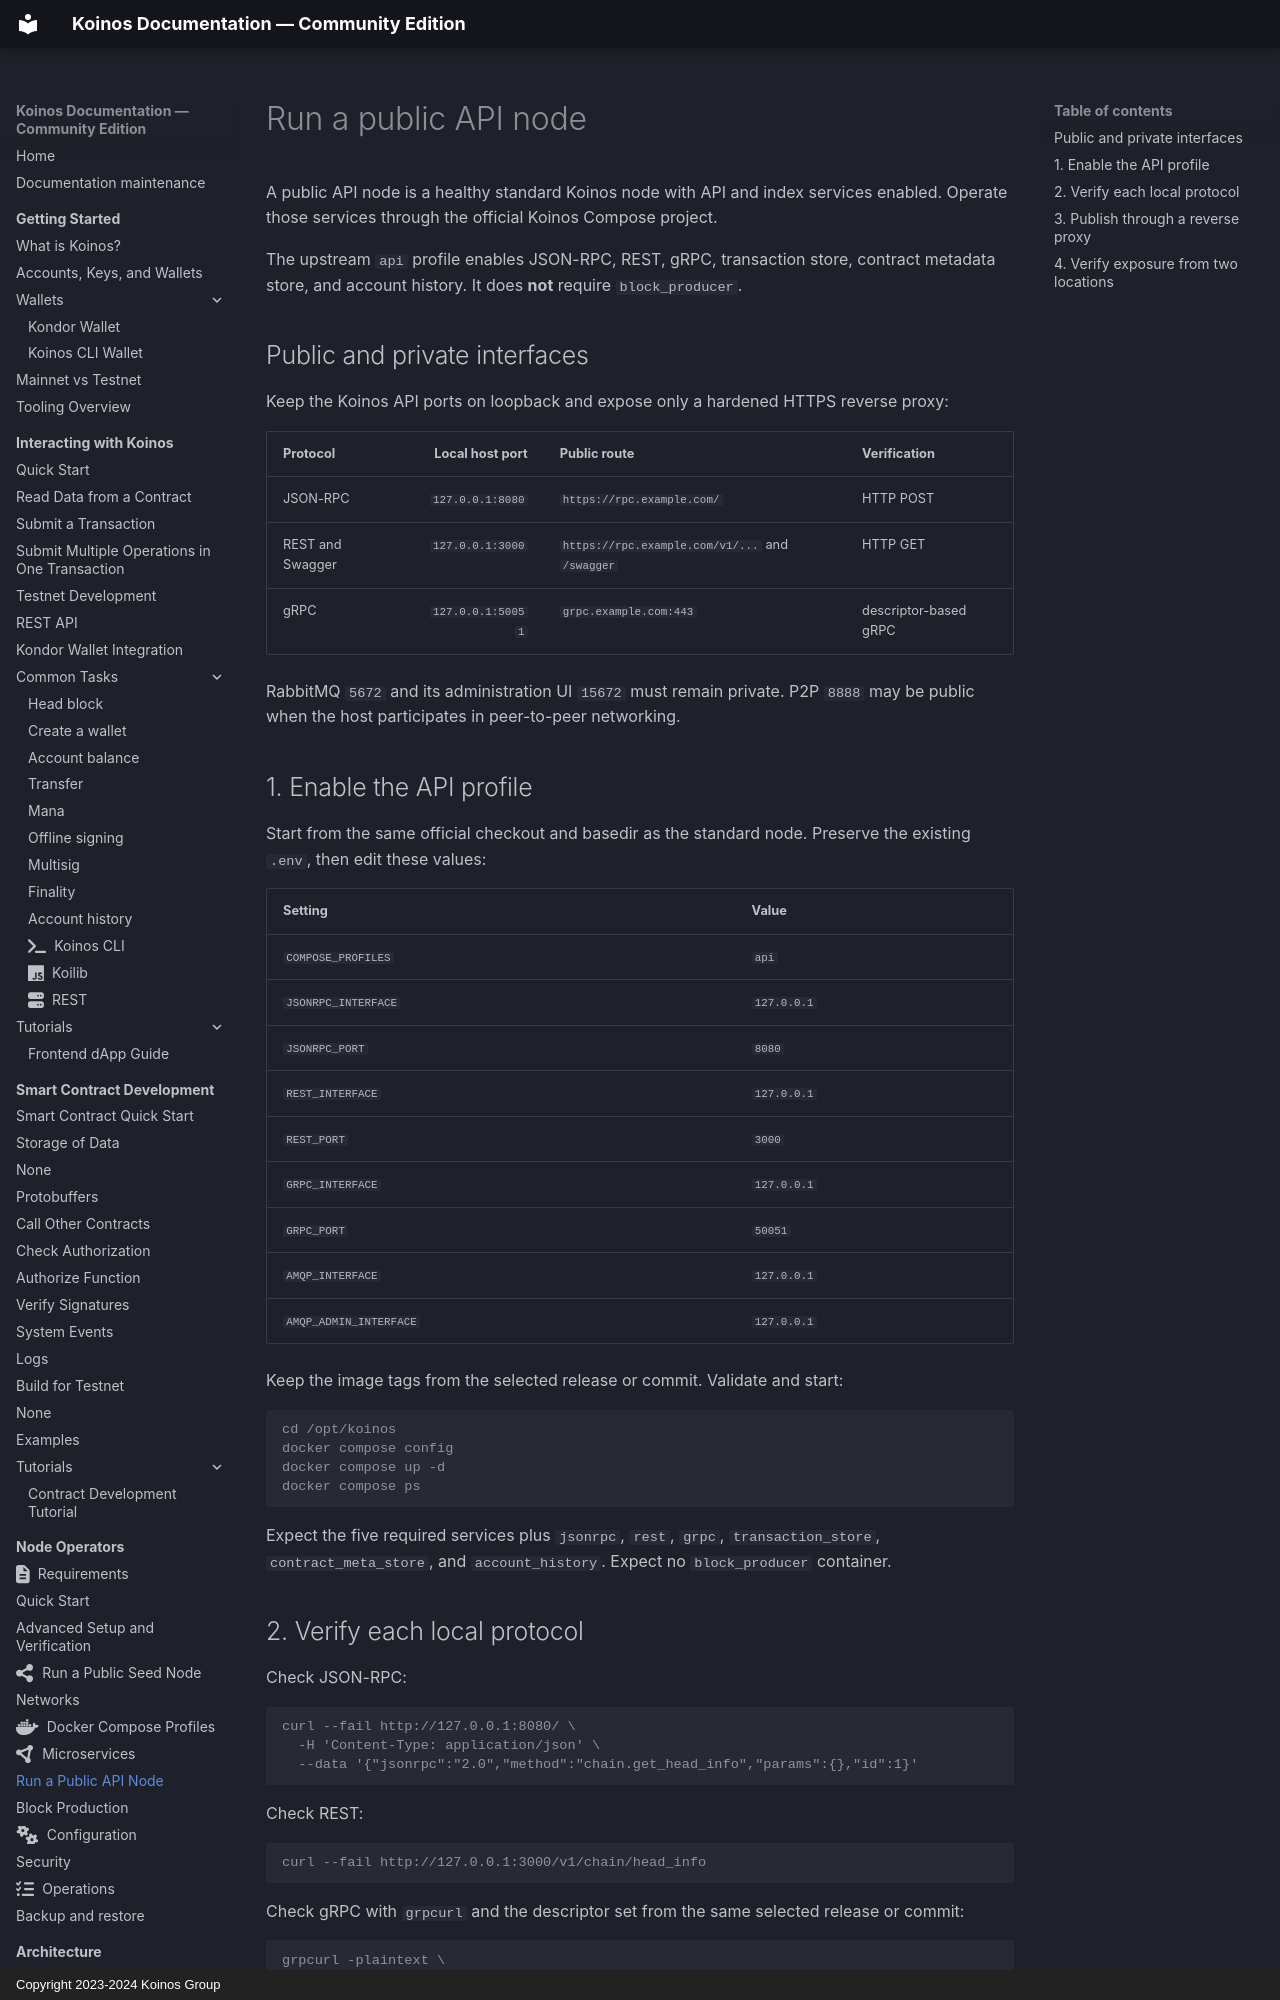

repository: pgarciagon/koinos-docs · page: nodes/rpc-node/index.html · generator: mkdocs · copyright: Copyright 2023-2024 Koinos Group

# Run a public API node

A public API node is a healthy standard Koinos node with API and index
services enabled. Operate those services through the official Koinos Compose
project.

The upstream `api` profile enables JSON-RPC, REST, gRPC, transaction store,
contract metadata store, and account history. It does **not** require
`block_producer`.

## Public and private interfaces

Keep the Koinos API ports on loopback and expose only a hardened HTTPS reverse
proxy:

| Protocol | Local host port | Public route | Verification |
| --- | ---: | --- | --- |
| JSON-RPC | `127.0.0.1:8080` | `https://rpc.example.com/` | HTTP POST |
| REST and Swagger | `127.0.0.1:3000` | `https://rpc.example.com/v1/...` and `/swagger` | HTTP GET |
| gRPC | `127.0.0.1:50051` | `grpc.example.com:443` | descriptor-based gRPC |

RabbitMQ `5672` and its administration UI `15672` must remain private. P2P
`8888` may be public when the host participates in peer-to-peer networking.

## 1. Enable the API profile

Start from the same official checkout and basedir as the standard node.
Preserve the existing `.env`, then edit these values:

| Setting | Value |
| --- | --- |
| `COMPOSE_PROFILES` | `api` |
| `JSONRPC_INTERFACE` | `127.0.0.1` |
| `JSONRPC_PORT` | `8080` |
| `REST_INTERFACE` | `127.0.0.1` |
| `REST_PORT` | `3000` |
| `GRPC_INTERFACE` | `127.0.0.1` |
| `GRPC_PORT` | `50051` |
| `AMQP_INTERFACE` | `127.0.0.1` |
| `AMQP_ADMIN_INTERFACE` | `127.0.0.1` |

Keep the image tags from the selected release or commit. Validate and start:

```console
cd /opt/koinos
docker compose config
docker compose up -d
docker compose ps
```

Expect the five required services plus `jsonrpc`, `rest`, `grpc`,
`transaction_store`, `contract_meta_store`, and `account_history`. Expect no
`block_producer` container.

## 2. Verify each local protocol

Check JSON-RPC:

```console
curl --fail http://127.0.0.1:8080/ \
  -H 'Content-Type: application/json' \
  --data '{"jsonrpc":"2.0","method":"chain.get_head_info","params":{},"id":1}'
```

Check REST:

```console
curl --fail http://127.0.0.1:3000/v1/chain/head_info
```

Check gRPC with `grpcurl` and the descriptor set from the same selected
release or commit:

```console
grpcurl -plaintext \
  -protoset /opt/koinos/config/koinos_descriptors.pb \
  -d '{}' \
  127.0.0.1:50051 \
  koinos.rpc.chain.chain_rpc/get_head_info
```

Koinos gRPC does not advertise reflection, so a reflection-only test is not
sufficient. Plaintext is appropriate only for this loopback check; public gRPC
must use TLS.
